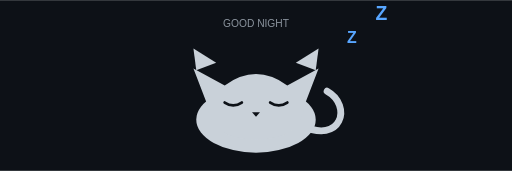
t = 0.00 s
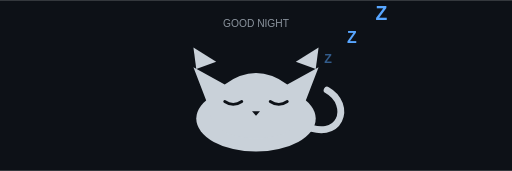
t = 0.75 s
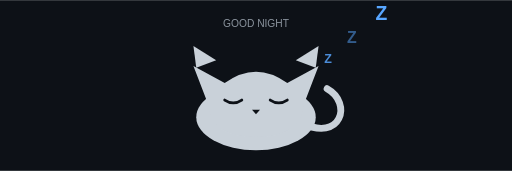
t = 1.75 s
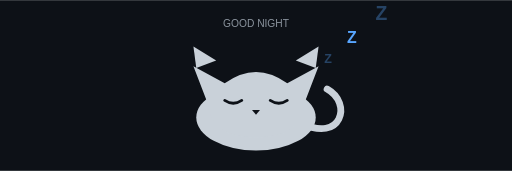
t = 2.50 s
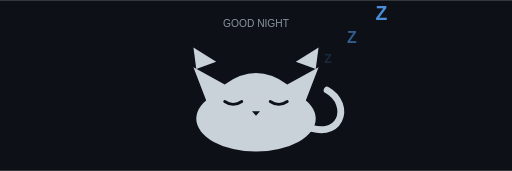
t = 3.25 s
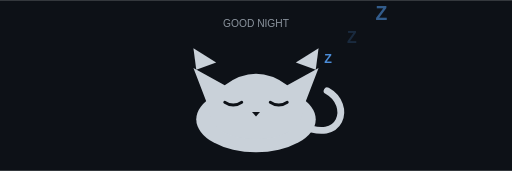
t = 4.25 s

The animated SVG that drew these frames (rendered in a browser with its animation timeline set to each time). Animation: 4 SMIL elements (animate=3,animateTransform=1); one cycle of 5.00 s, repeats indefinitely.

<svg xmlns="http://www.w3.org/2000/svg"
     viewBox="0 0 900 300"
     width="900"
     height="300">

  <rect width="900" height="300" fill="#0d1117"/>

  <text x="450" y="48"
        text-anchor="middle"
        fill="#8b949e"
        font-family="Arial, sans-serif"
        font-size="18">
    GOOD NIGHT
  </text>

  <g transform="translate(450 165)">

    <!-- tail -->
    <path d="M80 55
             C150 90 170 20 125 -5"
          fill="none"
          stroke="#c9d1d9"
          stroke-width="12"
          stroke-linecap="round"/>

    <!-- body -->
    <ellipse cx="0"
             cy="45"
             rx="105"
             ry="58"
             fill="#c9d1d9"/>

    <!-- head -->
    <path d="M-85 20
             L-110 -45
             L-55 -15
             Q0 -55 55 -15
             L110 -45
             L85 20
             Q80 80 0 80
             Q-80 80 -85 20Z"
          fill="#c9d1d9"/>

    <!-- ears -->
    <path d="M-105 -42 L-110 -80 L-70 -55Z"
          fill="#c9d1d9"/>

    <path d="M105 -42 L110 -80 L70 -55Z"
          fill="#c9d1d9"/>

    <!-- sleeping eyes -->
    <path d="M-55 15 Q-40 25 -25 15"
          fill="none"
          stroke="#0d1117"
          stroke-width="5"
          stroke-linecap="round"/>

    <path d="M25 15 Q40 25 55 15"
          fill="none"
          stroke="#0d1117"
          stroke-width="5"
          stroke-linecap="round"/>

    <!-- nose -->
    <path d="M-7 32 L7 32 L0 40Z"
          fill="#0d1117"/>

    <!-- breathing -->
    <animateTransform
      attributeName="transform"
      type="translate"
      values="450 165;450 160;450 165"
      dur="4s"
      repeatCount="indefinite"/>

  </g>

  <!-- Zzz -->
  <g fill="#58a6ff"
     font-family="Arial, sans-serif"
     font-weight="bold">

    <text x="570" y="110" font-size="22">
      Z
      <animate attributeName="opacity"
               values="0;1;0"
               dur="3s"
               repeatCount="indefinite"/>
    </text>

    <text x="610" y="75" font-size="28">
      Z
      <animate attributeName="opacity"
               values="0;1;0"
               dur="3s"
               begin="1s"
               repeatCount="indefinite"/>
    </text>

    <text x="660" y="35" font-size="34">
      Z
      <animate attributeName="opacity"
               values="0;1;0"
               dur="3s"
               begin="2s"
               repeatCount="indefinite"/>
    </text>

  </g>

</svg>
